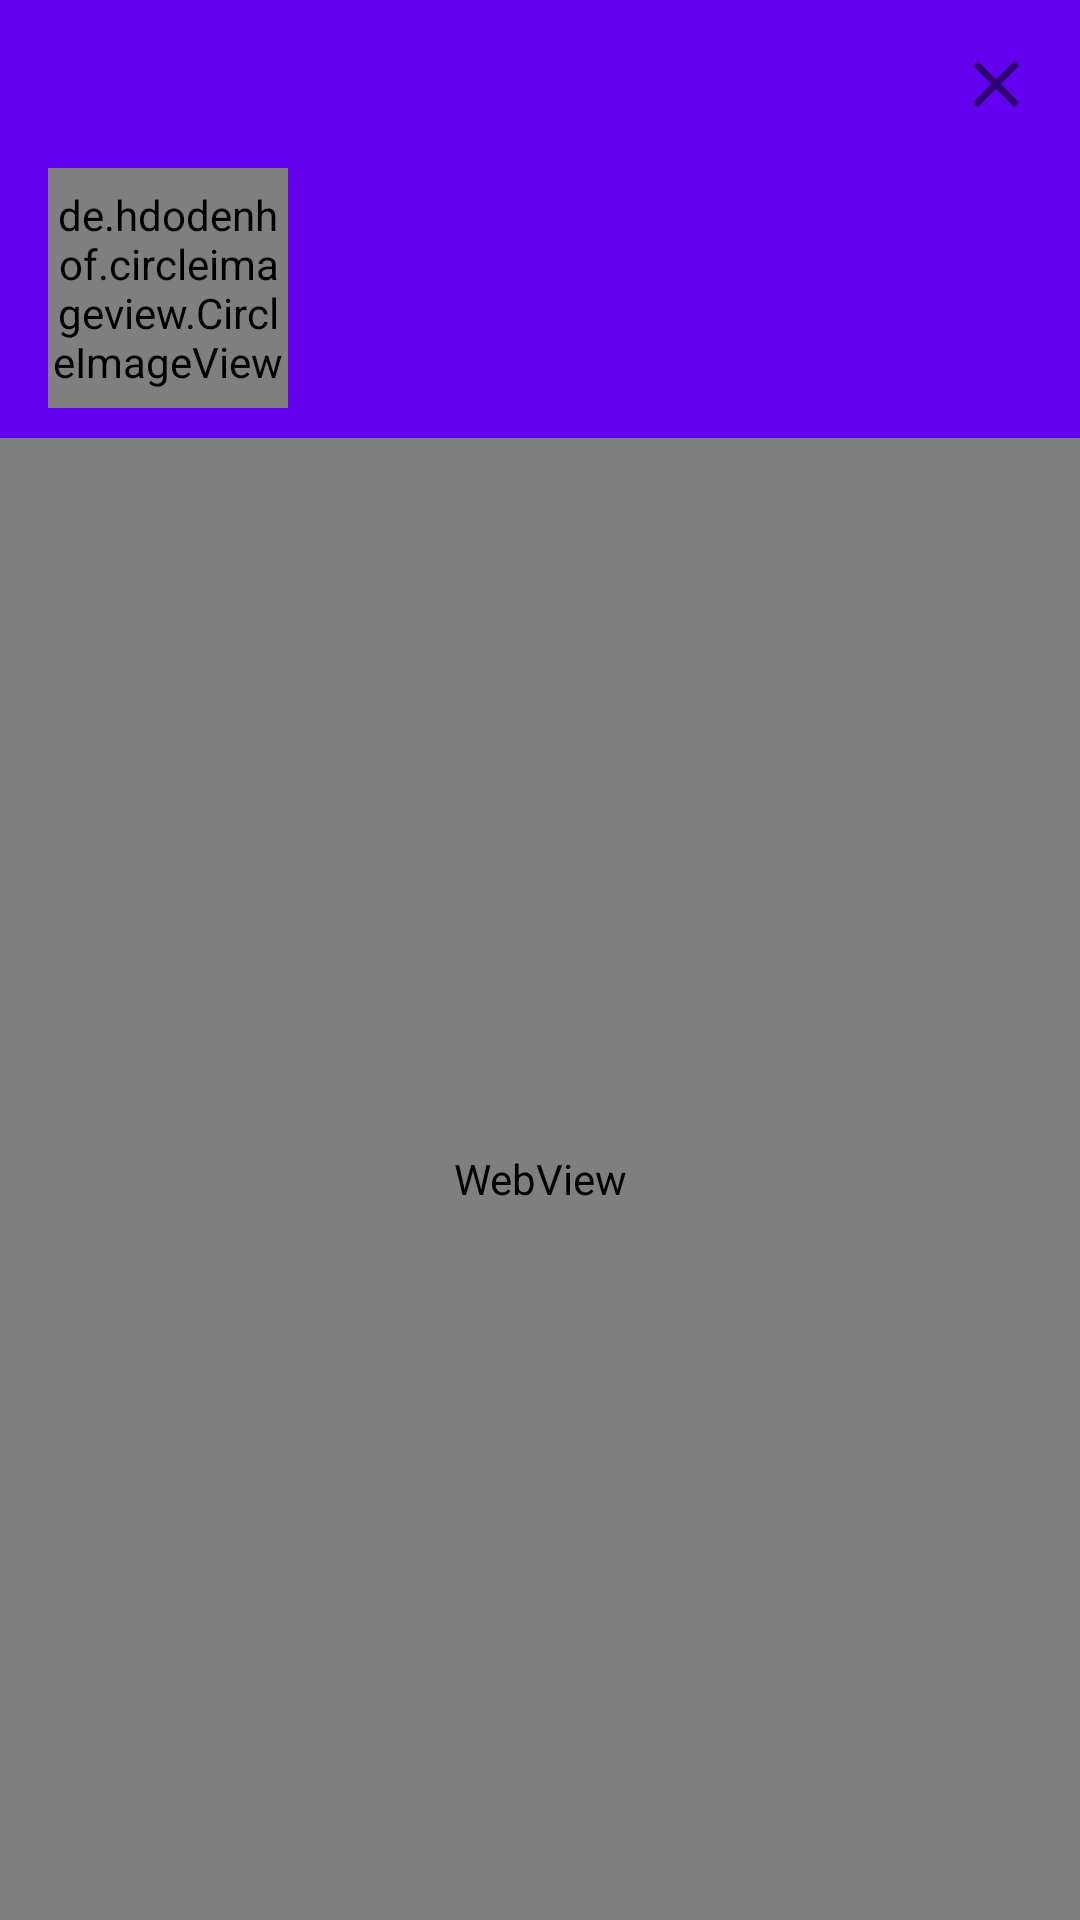

Android layout source for this screen:
<!-- AndroidManifest.xml: application theme AppTheme -->
<!-- res/layout/fragment_details.xml -->
<?xml version="1.0" encoding="utf-8"?>
<androidx.appcompat.widget.LinearLayoutCompat
    xmlns:android="http://schemas.android.com/apk/res/android"
    xmlns:app="http://schemas.android.com/apk/res-auto"
    xmlns:tools="http://schemas.android.com/tools"
    android:id="@+id/parentLayout"
    android:layout_width="match_parent"
    android:layout_height="match_parent"
    android:orientation="vertical"
    android:background="?attr/colorPrimary">

    <androidx.appcompat.widget.AppCompatImageView
        android:id="@+id/close"
        android:layout_width="40dp"
        android:layout_height="40dp"
        android:scaleType="center"
        app:srcCompat="@drawable/ic_close"
        android:layout_gravity="end"
        android:paddingTop="16dp"
        android:paddingRight="16dp" />

    <androidx.appcompat.widget.LinearLayoutCompat
        android:layout_width="wrap_content"
        android:layout_height="wrap_content"
        android:orientation="horizontal"
        android:paddingTop="16dp"
        android:paddingRight="16dp"
        android:paddingLeft="16dp">

        <de.hdodenhof.circleimageview.CircleImageView
            android:id="@+id/logo"
            android:layout_width="80dp"
            android:layout_height="80dp"
            android:src="@drawable/ic_person"
            app:civ_circle_background_color="?attr/colorAccent"
            app:civ_border_color="?attr/colorAccent"
            app:civ_border_width="2dp"
            app:civ_border_overlay="true"
            tools:ignore="MissingConstraints"
            app:layout_constraintLeft_toLeftOf="parent"
            app:layout_constraintRight_toRightOf="parent"
            app:layout_constraintTop_toTopOf="parent"/>

        <androidx.appcompat.widget.AppCompatTextView
            android:id="@+id/title"
            android:layout_width="wrap_content"
            android:layout_height="wrap_content"
            android:layout_marginLeft="10dp"
            android:layout_gravity="center_vertical"
            android:textSize="16dp"/>
    </androidx.appcompat.widget.LinearLayoutCompat>

    <WebView
        android:id="@+id/loadUrl"
        android:layout_marginTop="10dp"
        android:layout_width="match_parent"
        android:layout_height="match_parent"
        android:background="?attr/colorAccent"/>


</androidx.appcompat.widget.LinearLayoutCompat>
<!-- resources referenced by this layout -->
<resources>
  <!-- drawable ic_close: png bitmap (drawable-hdpi, 885 bytes) -->
  <style name="AppTheme" parent="Theme.AppCompat.Light.NoActionBar">
          
          <item name="colorPrimary">@color/colorPrimary</item>
          <item name="colorPrimaryDark">@color/colorPrimaryDark</item>
          <item name="colorAccent">@color/colorAccent</item>
          <item name="android:textViewStyle">@style/AppThemeTextStyle</item>
          <item name="editTextStyle">@style/AppThemeEditTextStyle</item>
          <item name="textInputStyle">@style/AppThemeTextInputStyle</item>
      </style>
  <color name="colorPrimary">#6200EE</color>
  <color name="colorPrimaryDark">#3700B3</color>
  <color name="colorAccent">#03DAC5</color>
  <style name="AppThemeTextStyle" parent="Widget.AppCompat.TextView">
          <item name="android:textColor">@color/white</item>
      </style>
  <style name="AppThemeEditTextStyle" parent="Widget.AppCompat.EditText">
          <item name="android:textColor">@color/white</item>
      </style>
  <style name="AppThemeTextInputStyle" parent="Widget.Design.TextInputLayout">
          <item name="android:textColorHint">@color/white</item>
      </style>
  <color name="white">#FFF</color>
</resources>
